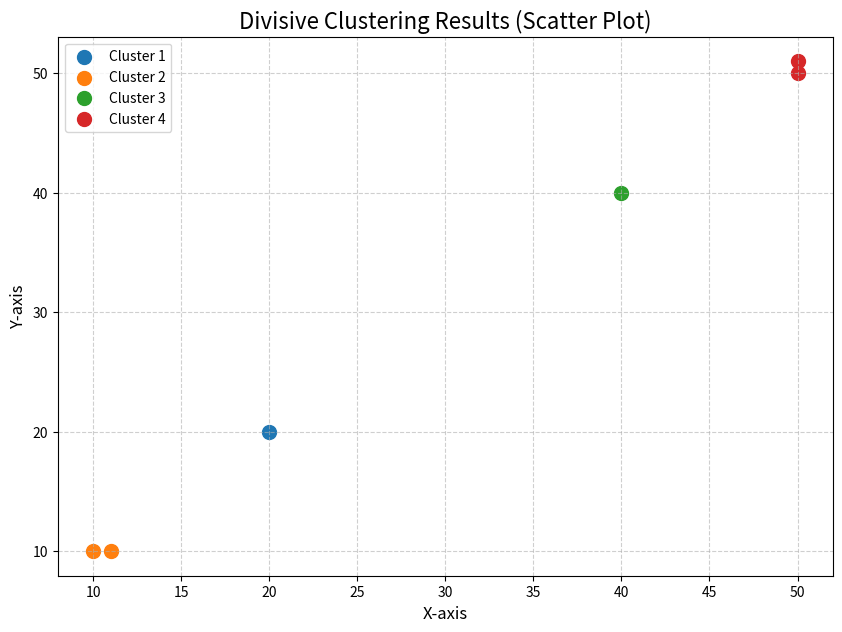
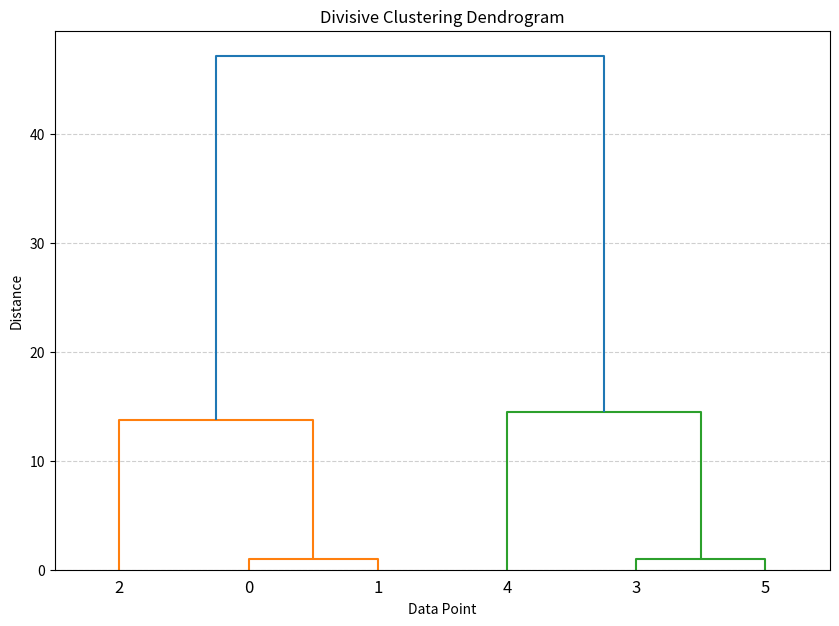

Write Python code to recreate these figures, in order.
import math
import itertools
import matplotlib.pyplot as plt
import numpy as np
from scipy.cluster.hierarchy import dendrogram

# --- 1. Helper Functions (Basic Math) ---
def euclidean_distance(point1, point2):
    """Calculates the Euclidean distance between two points."""
    distance = 0
    for i in range(len(point1)):
        distance += (point1[i] - point2[i]) ** 2
    return math.sqrt(distance)

def calculate_centroid(cluster):
    """Calculates the centroid (average point) of a cluster."""
    if not cluster: return None
    num_points = len(cluster)
    num_dimensions = len(cluster[0])
    centroid = [0] * num_dimensions
    for point in cluster:
        for i in range(num_dimensions):
            centroid[i] += point[i]
    return tuple(c / num_points for c in centroid)

# --- 2. Function for Splitting Criterion ---
def splitting_criterion(cluster1, cluster2):
    """Measures how good a split is by the distance between centroids."""
    if not cluster1 or not cluster2: return 0
    return euclidean_distance(calculate_centroid(cluster1), calculate_centroid(cluster2))

# --- 3. Function to Perform the Split ---
def find_best_split(cluster):
    """Finds the best partition of a cluster into two non-empty sub-clusters."""
    best_split = ([], [])
    max_score = -1
    n = len(cluster)
    if n < 2: return cluster, []

    for i in range(1, n // 2 + 1):
        for subset1_indices in itertools.combinations(range(n), i):
            sub_cluster1 = [cluster[j] for j in subset1_indices]
            sub_cluster2 = [cluster[j] for j in range(n) if j not in subset1_indices]
            score = splitting_criterion(sub_cluster1, sub_cluster2)
            if score > max_score:
                max_score = score
                best_split = (sub_cluster1, sub_cluster2)
    return best_split

# --- 4. Main Recursive Splitting Function ---
def perform_recursive_split(cluster, max_depth, current_depth=0):
    """Performs divisive clustering recursively."""
    if len(cluster) <= 2 or current_depth >= max_depth:
        return {'points': cluster, 'children': [], 'id': f'L{id(cluster)}'}

    child1_points, child2_points = find_best_split(cluster)

    if not child1_points or not child2_points:
        return {'points': cluster, 'children': [], 'id': f'L{id(cluster)}'}
    
    node_id = f'N{current_depth}-{id(cluster)}'
    
    child1_node = perform_recursive_split(child1_points, max_depth, current_depth + 1)
    child2_node = perform_recursive_split(child2_points, max_depth, current_depth + 1)
    
    return {'points': cluster, 'children': [child1_node, child2_node], 'id': node_id}

# --- 5. Helper and Visualization Functions ---

def get_leaf_clusters(node):
    """Traverses the hierarchy tree and returns a flat list of final leaf clusters."""
    if not node['children']:
        return [node['points']]
    
    leaves = []
    for child in node['children']:
        leaves.extend(get_leaf_clusters(child))
    return leaves

def visualize_clusters(final_clusters):
    """Generates a scatter plot showing the final clusters."""
    plt.figure(figsize=(10, 7))
    colors = ['#1f77b4', '#ff7f0e', '#2ca02c', '#d62728'] # Default matplotlib colors
    
    for i, cluster in enumerate(final_clusters):
        if cluster: 
            x_coords = [point[0] for point in cluster]
            y_coords = [point[1] for point in cluster]
            plt.scatter(x_coords, y_coords, color=colors[i % len(colors)], s=100, label=f'Cluster {i+1}')

    plt.title('Divisive Clustering Results (Scatter Plot)', fontsize=16)
    plt.xlabel('X-axis', fontsize=12)
    plt.ylabel('Y-axis', fontsize=12)
    plt.legend()
    plt.grid(True, linestyle='--', alpha=0.6)
    plt.show()

def show_dendrogram_plot(hierarchy_node, original_data):
    """Builds a linkage matrix with meaningful distances and displays a scipy dendrogram."""
    linkage_list = []
    node_count = len(original_data)
    
    def build_linkage(node):
        nonlocal node_count
        if not node['children']:
            if len(node['points']) == 1:
                return original_data.index(node['points'][0]), 1
            else: # If a leaf has 2 points, create a merge for them
                p1_idx = original_data.index(node['points'][0])
                p2_idx = original_data.index(node['points'][1])
                dist = euclidean_distance(node['points'][0], node['points'][1])
                linkage_list.append([p1_idx, p2_idx, dist, 2])
                internal_node_index = node_count
                node_count += 1
                return internal_node_index, 2

        child1_node = node['children'][0]
        child2_node = node['children'][1]
        
        child1_idx, count1 = build_linkage(child1_node)
        child2_idx, count2 = build_linkage(child2_node)
        
        distance = splitting_criterion(child1_node['points'], child2_node['points'])
        linkage_list.append([child1_idx, child2_idx, distance, count1 + count2])
        
        internal_node_index = node_count
        node_count += 1
        return internal_node_index, count1 + count2
        
    build_linkage(hierarchy_node)
    
    if not linkage_list:
        print("Cannot generate dendrogram, no splits were made.")
        return

    plt.figure(figsize=(10, 7))
    dendrogram(
        np.array(linkage_list, dtype=float),
        labels=[str(i) for i in range(len(original_data))],
        orientation='top'
    )
    
    plt.title("Divisive Clustering Dendrogram")
    plt.xlabel("Data Point")
    plt.ylabel("Distance")
    plt.grid(axis='y', linestyle='--', alpha=0.6)
    plt.show()

# --- Main Execution ---
if __name__ == "__main__":
    # Data structured to match the target dendrogram
    data = [
        (10, 10),  # Point 0
        (11, 10),  # Point 1 
        (20, 20),  # Point 2
        (50, 50),  # Point 3
        (40, 40),  # Point 4
        (50, 51)   # Point 5
    ]
    
    MAX_SPLIT_DEPTH = 3 
    
    print("Starting Divisive Clustering...")
    hierarchy = perform_recursive_split(data, max_depth=MAX_SPLIT_DEPTH)
    
    # 1. Visualize the final clusters on a scatter plot
    print("Displaying scatter plot of final clusters...")
    final_clusters = get_leaf_clusters(hierarchy)
    visualize_clusters(final_clusters)
    
    # 2. Visualize the hierarchy as a dendrogram
    print("Displaying dendrogram...")
    show_dendrogram_plot(hierarchy, data)
